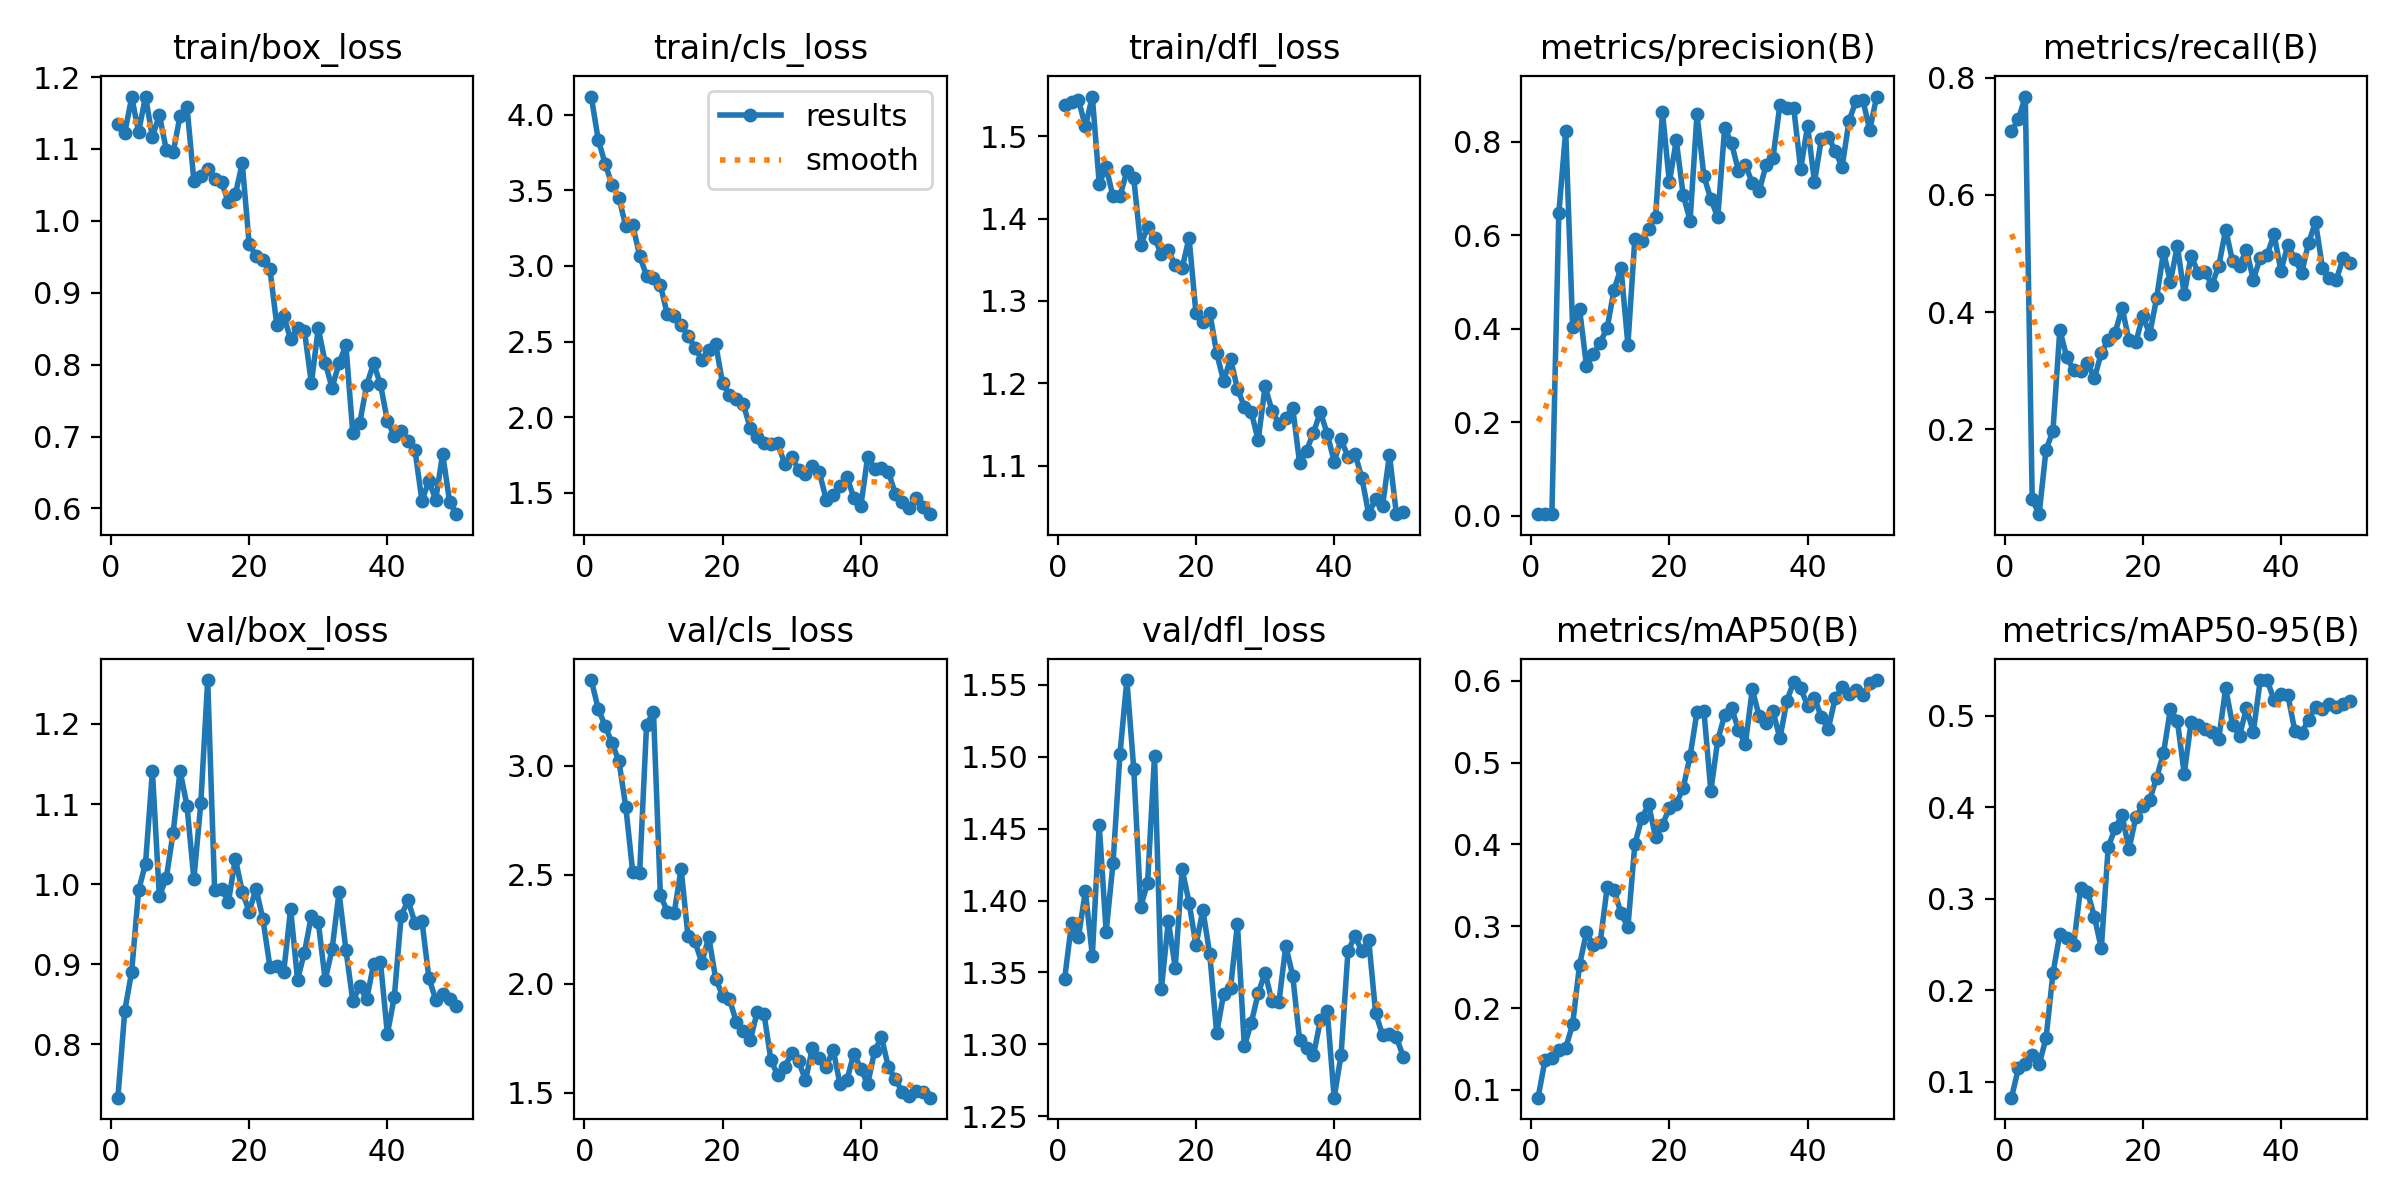

Values plotted in this chart, from the file beside it:
epoch, time, train/box_loss, train/cls_loss, train/dfl_loss, metrics/precision(B), metrics/recall(B), metrics/mAP50(B), metrics/mAP50-95(B), val/box_loss, val/cls_loss, val/dfl_loss, lr/pg0, lr/pg1, lr/pg2
1, 8.27, 1.134, 4.119, 1.538, 0.00364, 0.7083, 0.09038, 0.08285, 0.7332, 3.392, 1.346, 9.996e-05, 9.996e-05, 9.996e-05
2, 15.99, 1.122, 3.835, 1.541, 0.00371, 0.7289, 0.1361, 0.1148, 0.8418, 3.261, 1.385, 0.000203, 0.000203, 0.000203
3, 24.71, 1.172, 3.676, 1.544, 0.00391, 0.7678, 0.1394, 0.1193, 0.8907, 3.182, 1.375, 0.0003017, 0.0003017, 0.0003017
4, 32.92, 1.124, 3.537, 1.512, 0.647, 0.08082, 0.1485, 0.13, 0.9922, 3.103, 1.407, 0.0003962, 0.0003962, 0.0003962
5, 41.61, 1.173, 3.451, 1.548, 0.8239, 0.05556, 0.1512, 0.1192, 1.026, 3.021, 1.362, 0.0004865, 0.0004865, 0.0004865
6, 49.83, 1.116, 3.261, 1.442, 0.4037, 0.1653, 0.18, 0.1477, 1.141, 2.81, 1.453, 0.0005725, 0.0005725, 0.0005725
7, 58.03, 1.148, 3.27, 1.462, 0.4431, 0.1976, 0.2528, 0.2186, 0.9846, 2.51, 1.378, 0.0006292, 0.0006292, 0.0006292
8, 66.55, 1.099, 3.068, 1.427, 0.3211, 0.3703, 0.2923, 0.2616, 1.007, 2.509, 1.426, 0.000615, 0.000615, 0.000615
9, 74.64, 1.095, 2.934, 1.427, 0.3455, 0.3228, 0.2768, 0.2574, 1.064, 3.187, 1.502, 0.0006009, 0.0006009, 0.0006009
10, 83.33, 1.146, 2.919, 1.457, 0.3707, 0.3016, 0.2812, 0.2495, 1.142, 3.247, 1.553, 0.0005868, 0.0005868, 0.0005868
11, 91.78, 1.159, 2.874, 1.449, 0.4023, 0.2995, 0.3475, 0.312, 1.098, 2.406, 1.491, 0.0005726, 0.0005726, 0.0005726
12, 100.6, 1.056, 2.68, 1.367, 0.4839, 0.3137, 0.344, 0.3078, 1.006, 2.33, 1.396, 0.0005585, 0.0005585, 0.0005585
13, 109.1, 1.062, 2.667, 1.39, 0.5302, 0.2874, 0.3161, 0.2806, 1.101, 2.325, 1.412, 0.0005444, 0.0005444, 0.0005444
14, 117, 1.072, 2.613, 1.376, 0.366, 0.3304, 0.2989, 0.2459, 1.255, 2.526, 1.5, 0.0005302, 0.0005302, 0.0005302
15, 125.3, 1.058, 2.537, 1.357, 0.5926, 0.353, 0.4, 0.3567, 0.9928, 2.216, 1.339, 0.0005161, 0.0005161, 0.0005161
16, 134, 1.054, 2.461, 1.362, 0.5873, 0.3646, 0.4321, 0.3772, 0.9943, 2.194, 1.386, 0.0005019, 0.0005019, 0.0005019
17, 142.6, 1.026, 2.378, 1.343, 0.6144, 0.4076, 0.449, 0.3916, 0.9777, 2.096, 1.353, 0.0004878, 0.0004878, 0.0004878
18, 151, 1.037, 2.446, 1.34, 0.6389, 0.3525, 0.4086, 0.3541, 1.032, 2.214, 1.422, 0.0004737, 0.0004737, 0.0004737
19, 159.8, 1.08, 2.485, 1.377, 0.8639, 0.3486, 0.424, 0.3896, 0.9903, 2.023, 1.399, 0.0004595, 0.0004595, 0.0004595
20, 168.3, 0.9673, 2.224, 1.285, 0.7136, 0.3941, 0.4448, 0.4015, 0.9657, 1.945, 1.369, 0.0004454, 0.0004454, 0.0004454
21, 176.9, 0.9516, 2.15, 1.275, 0.8031, 0.3625, 0.4496, 0.4084, 0.9941, 1.928, 1.393, 0.0004313, 0.0004313, 0.0004313
22, 185.2, 0.9454, 2.124, 1.286, 0.6862, 0.4236, 0.4692, 0.4321, 0.9558, 1.824, 1.362, 0.0004171, 0.0004171, 0.0004171
23, 193.6, 0.9334, 2.085, 1.236, 0.6317, 0.5027, 0.508, 0.4594, 0.8967, 1.782, 1.308, 0.000403, 0.000403, 0.000403
24, 201.9, 0.8548, 1.932, 1.203, 0.8588, 0.4519, 0.5621, 0.5073, 0.897, 1.739, 1.335, 0.0003888, 0.0003888, 0.0003888
25, 209.9, 0.8678, 1.871, 1.23, 0.7268, 0.5132, 0.5633, 0.4949, 0.8906, 1.868, 1.339, 0.0003747, 0.0003747, 0.0003747
26, 218.1, 0.8353, 1.829, 1.193, 0.6774, 0.4305, 0.4652, 0.4368, 0.9686, 1.861, 1.384, 0.0003606, 0.0003606, 0.0003606
27, 226.8, 0.8514, 1.823, 1.172, 0.6387, 0.4965, 0.5274, 0.4937, 0.8807, 1.648, 1.299, 0.0003464, 0.0003464, 0.0003464
28, 235.2, 0.8469, 1.827, 1.165, 0.8293, 0.4672, 0.5583, 0.4896, 0.9144, 1.578, 1.315, 0.0003323, 0.0003323, 0.0003323
29, 244, 0.7741, 1.689, 1.131, 0.7969, 0.4694, 0.567, 0.4862, 0.9604, 1.616, 1.335, 0.0003182, 0.0003182, 0.0003182
30, 253, 0.8505, 1.741, 1.196, 0.738, 0.4466, 0.5401, 0.4823, 0.9525, 1.683, 1.35, 0.000304, 0.000304, 0.000304
31, 261.9, 0.8029, 1.653, 1.167, 0.7513, 0.479, 0.5226, 0.4753, 0.8803, 1.644, 1.33, 0.0002899, 0.0002899, 0.0002899
32, 271, 0.7675, 1.623, 1.151, 0.7118, 0.5409, 0.5896, 0.5302, 0.9184, 1.557, 1.329, 0.0002757, 0.0002757, 0.0002757
33, 279.6, 0.8021, 1.675, 1.158, 0.6951, 0.4869, 0.5567, 0.4901, 0.9895, 1.704, 1.368, 0.0002616, 0.0002616, 0.0002616
34, 288.8, 0.8271, 1.637, 1.17, 0.7505, 0.4793, 0.5489, 0.4783, 0.9181, 1.656, 1.348, 0.0002475, 0.0002475, 0.0002475
35, 297.8, 0.7042, 1.456, 1.103, 0.7665, 0.5065, 0.5627, 0.5082, 0.8537, 1.619, 1.303, 0.0002333, 0.0002333, 0.0002333
36, 306.7, 0.7185, 1.486, 1.118, 0.8799, 0.4551, 0.5296, 0.4826, 0.8721, 1.697, 1.297, 0.0002192, 0.0002192, 0.0002192
37, 315.5, 0.7714, 1.546, 1.14, 0.8715, 0.493, 0.5756, 0.5391, 0.8562, 1.537, 1.292, 0.0002051, 0.0002051, 0.0002051
38, 330.5, 0.8016, 1.608, 1.165, 0.8721, 0.4983, 0.5989, 0.5392, 0.8996, 1.557, 1.317, 0.0001909, 0.0001909, 0.0001909
39, 360.1, 0.7726, 1.466, 1.139, 0.7414, 0.5326, 0.5908, 0.5173, 0.9028, 1.679, 1.323, 0.0001768, 0.0001768, 0.0001768
40, 390.8, 0.722, 1.411, 1.105, 0.8341, 0.4706, 0.5698, 0.5238, 0.8128, 1.61, 1.263, 0.0001626, 0.0001626, 0.0001626
41, 427, 0.701, 1.739, 1.132, 0.7142, 0.515, 0.5791, 0.5228, 0.8586, 1.538, 1.293, 0.0001485, 0.0001485, 0.0001485
42, 438, 0.7078, 1.661, 1.111, 0.8066, 0.4908, 0.5557, 0.4838, 0.9607, 1.691, 1.365, 0.0001344, 0.0001344, 0.0001344
43, 451.6, 0.694, 1.663, 1.115, 0.8112, 0.4671, 0.5416, 0.4816, 0.9796, 1.754, 1.375, 0.0001202, 0.0001202, 0.0001202
44, 479.9, 0.6805, 1.639, 1.085, 0.7802, 0.5184, 0.5788, 0.4959, 0.9511, 1.616, 1.365, 0.0001061, 0.0001061, 0.0001061
45, 509.3, 0.6108, 1.495, 1.041, 0.7463, 0.5538, 0.5922, 0.5095, 0.9545, 1.562, 1.373, 9.19632e-05, 9.19632e-05, 9.19632e-05
46, 530.2, 0.638, 1.443, 1.06, 0.8451, 0.476, 0.5837, 0.5081, 0.8831, 1.504, 1.322, 7.7826e-05, 7.7826e-05, 7.7826e-05
47, 542.7, 0.6123, 1.402, 1.051, 0.8871, 0.4577, 0.5887, 0.5134, 0.8554, 1.485, 1.306, 6.36888e-05, 6.36888e-05, 6.36888e-05
48, 565.7, 0.6758, 1.464, 1.113, 0.8894, 0.4544, 0.5822, 0.5097, 0.8622, 1.508, 1.307, 4.95516e-05, 4.95516e-05, 4.95516e-05
49, 574.8, 0.6096, 1.409, 1.041, 0.8253, 0.4932, 0.5979, 0.5126, 0.8567, 1.504, 1.305, 3.54144e-05, 3.54144e-05, 3.54144e-05
50, 583.5, 0.5919, 1.36, 1.043, 0.8969, 0.4844, 0.601, 0.5164, 0.8474, 1.477, 1.291, 2.12772e-05, 2.12772e-05, 2.12772e-05
